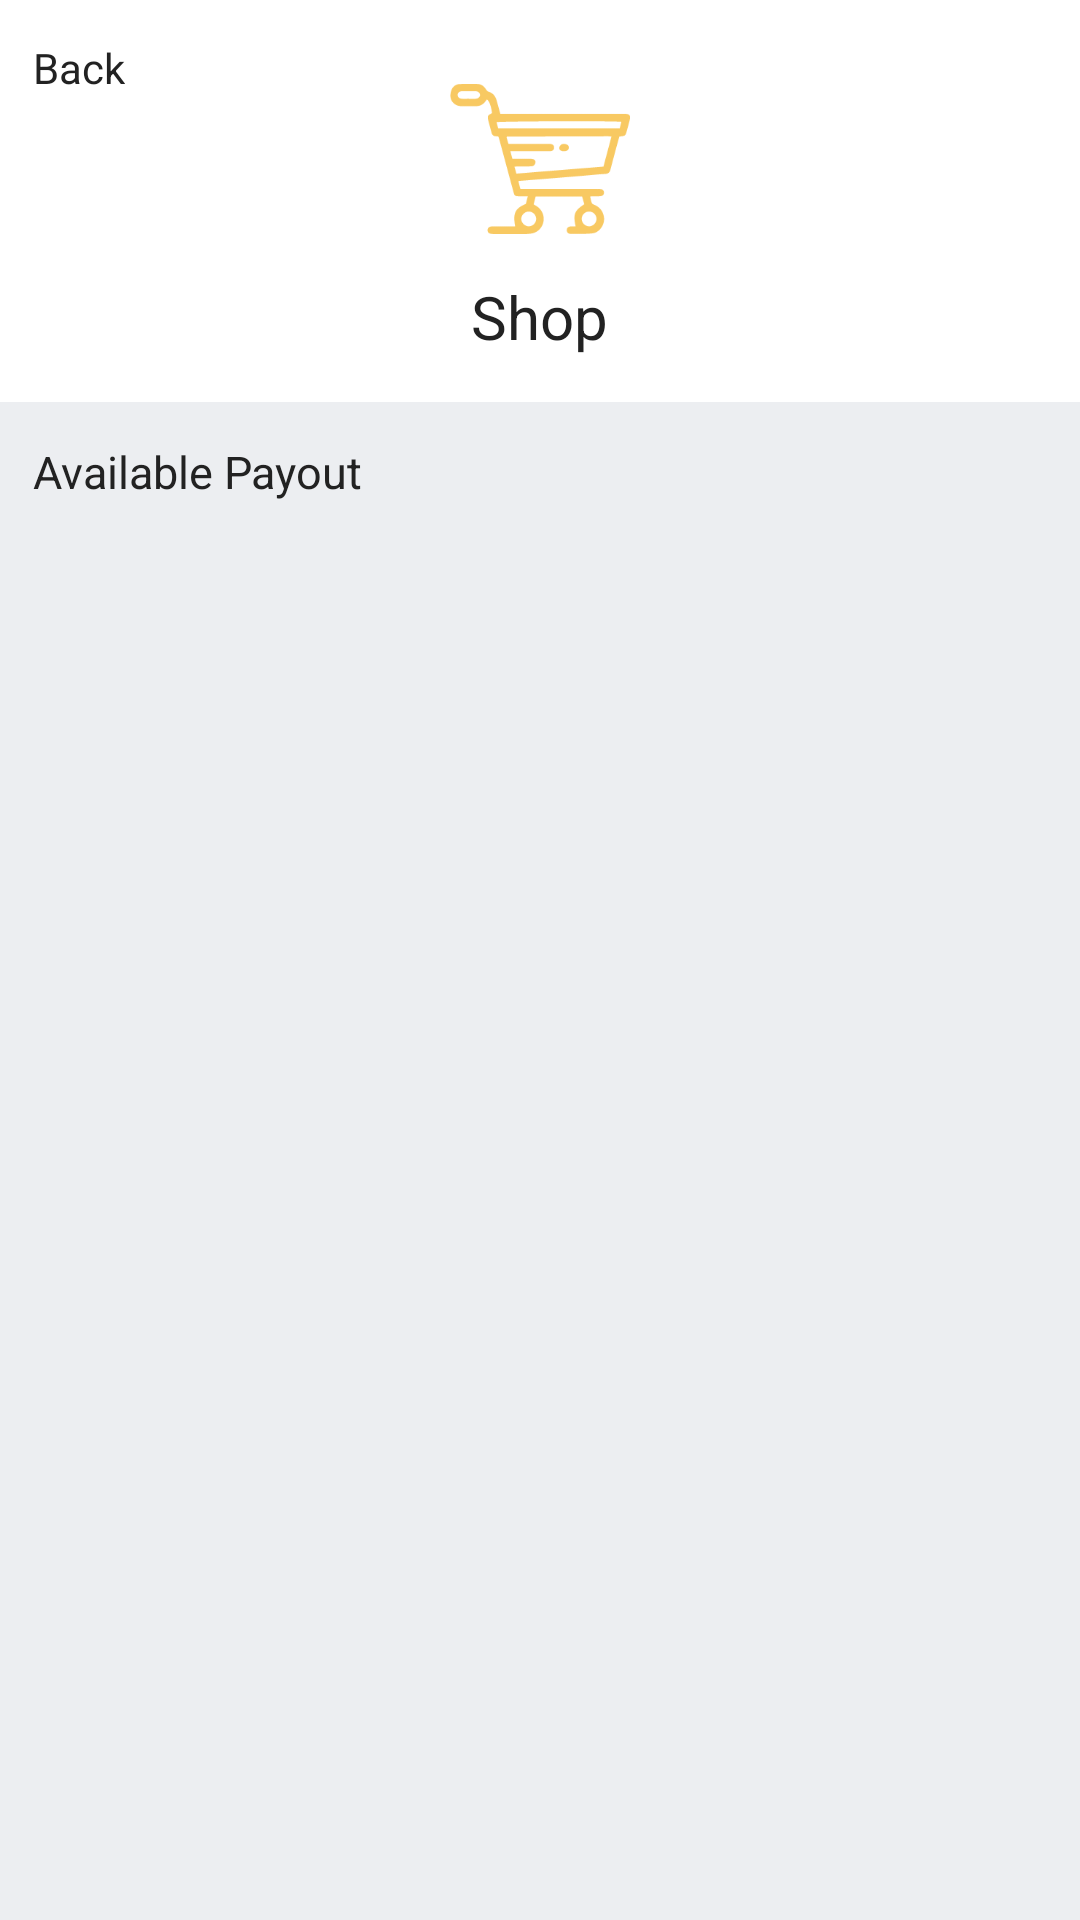

Android layout source for this screen:
<!-- AndroidManifest.xml: activity theme Theme.AppCompat.NoActionBar -->
<!-- res/layout/activity_shop.xml -->
<?xml version="1.0" encoding="utf-8"?>
<RelativeLayout xmlns:android="http://schemas.android.com/apk/res/android"
    xmlns:app="http://schemas.android.com/apk/res-auto"
    xmlns:tools="http://schemas.android.com/tools"
    android:layout_width="match_parent"
    android:layout_height="match_parent"
    android:background="@color/white"
    tools:context="distribution.com.admindistribution.ShopActivity">

    <ImageView
        android:id="@+id/imageView2"
        android:layout_width="60dp"
        android:layout_height="60dp"
        android:layout_alignParentTop="true"
        android:layout_centerHorizontal="true"
        android:layout_marginTop="23dp"
        android:src="@drawable/iconshop"
        app:layout_constraintEnd_toEndOf="parent"
        app:layout_constraintStart_toStartOf="parent"
        app:layout_constraintTop_toTopOf="parent" />

    <TextView
        android:id="@+id/textView9"
        android:layout_width="wrap_content"
        android:layout_height="wrap_content"
        android:layout_below="@+id/imageView2"
        android:layout_centerHorizontal="true"
        android:layout_marginTop="9dp"
        android:text="Shop"
        android:textColor="@color/black"
        android:textSize="20sp"
        app:layout_constraintEnd_toEndOf="parent"
        app:layout_constraintHorizontal_bias="0.501"
        app:layout_constraintStart_toStartOf="parent"
        app:layout_constraintTop_toBottomOf="@+id/imageView2" />

    <ImageView
        android:id="@+id/imageView3"
        android:layout_width="match_parent"
        android:layout_height="100dp"
        android:layout_alignParentStart="true"
        android:layout_below="@+id/textView9"
        android:layout_marginTop="15dp"
        android:src="@color/btn_login_bg"
        app:layout_constraintTop_toBottomOf="@+id/textView9"
        tools:layout_editor_absoluteX="8dp" />

    <TextView
        android:id="@+id/backbutton"
        android:layout_width="wrap_content"
        android:layout_height="wrap_content"
        android:layout_alignParentTop="true"
        android:layout_alignStart="@+id/textView12"
        android:layout_marginTop="13dp"
        android:text="Back"
        android:textColor="@color/black"/>

    <android.support.v7.widget.RecyclerView
        android:id="@+id/recycleView"
        android:layout_width="match_parent"
        android:layout_height="match_parent"
        android:layout_alignParentStart="true"
        android:layout_below="@+id/textView12"
        android:layout_marginTop="10dp"
        android:background="@color/btn_login_bg"
        app:layout_constraintBottom_toBottomOf="parent"
        app:layout_constraintTop_toBottomOf="@+id/textView12"
        tools:layout_editor_absoluteX="0dp" />

    <TextView
        android:id="@+id/textView12"
        android:layout_width="wrap_content"
        android:layout_height="wrap_content"
        android:layout_alignTop="@+id/imageView3"
        android:layout_marginStart="11dp"
        android:layout_marginTop="13dp"
        android:layout_toEndOf="@+id/progressBar"
        android:text="Available Payout"
        android:textColor="@color/black"
        android:textSize="15sp"
        app:layout_constraintStart_toStartOf="parent"
        app:layout_constraintTop_toTopOf="@+id/imageView3" />

    <ProgressBar
        android:id="@+id/progressBar"
        style="?android:attr/progressBarStyle"
        android:layout_width="wrap_content"
        android:layout_height="wrap_content"
        android:layout_centerHorizontal="true"
        android:layout_centerVertical="true"
        android:visibility="gone"
        app:layout_constraintBottom_toBottomOf="parent"
        app:layout_constraintEnd_toEndOf="parent"
        app:layout_constraintStart_toStartOf="parent"
        app:layout_constraintTop_toTopOf="parent" />

</RelativeLayout>
<!-- resources referenced by this layout -->
<resources>
  <color name="black">#222222</color>
  <color name="btn_login_bg">#eceef1</color>
  <color name="white">#ffffff</color>
  <!-- drawable iconshop: png bitmap (drawable, 4186 bytes) -->
</resources>
